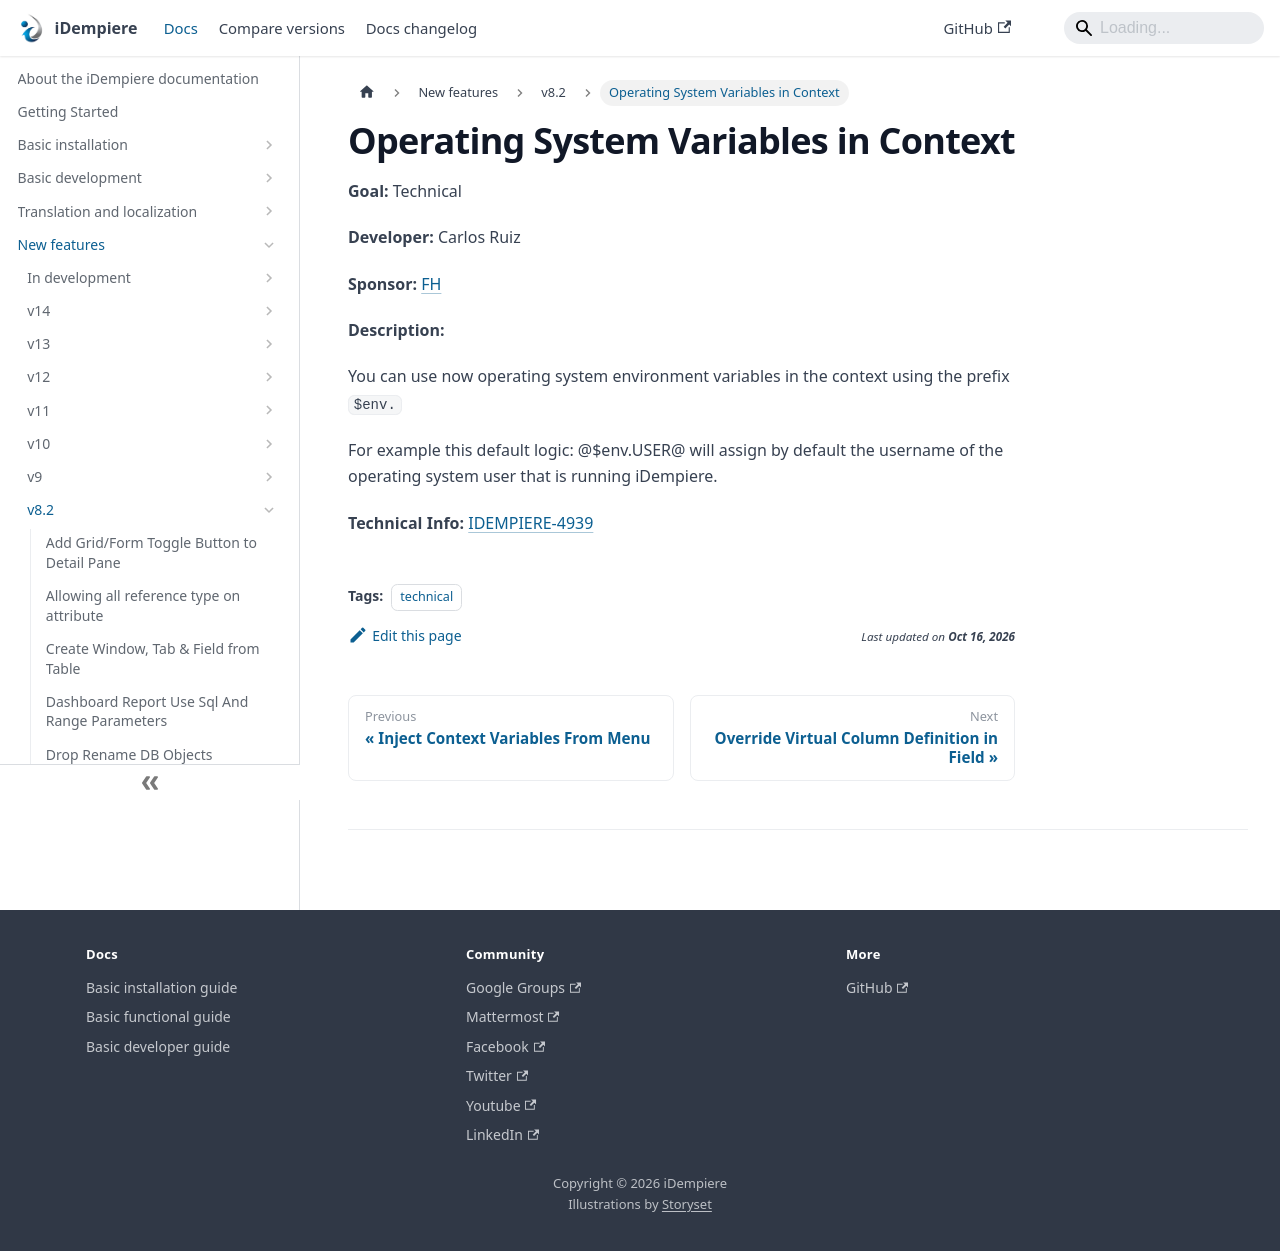

repository: idempiere/idempiere.github.io · page: docs/new-features/v8.2/operating-system-variables-in-context.html · generator: docusaurus

---
sidebar_position: 24
sidebar_label: "Operating System Variables in Context"
description: "You can use now operating system environment variables in the context using the prefix $env."
tags: [technical]
---
# Operating System Variables in Context

**Goal:** Technical

**Developer:** Carlos Ruiz

**Sponsor:** [FH](https://www.fh.com.br/)

**Description:**

You can use now operating system environment variables in the context using the prefix `$env.`

For example this default logic:
 @$env.USER@
will assign by default the username of the operating system user that is running iDempiere.

**Technical Info:** [IDEMPIERE-4939](https://idempiere.atlassian.net/browse/IDEMPIERE-4939)
